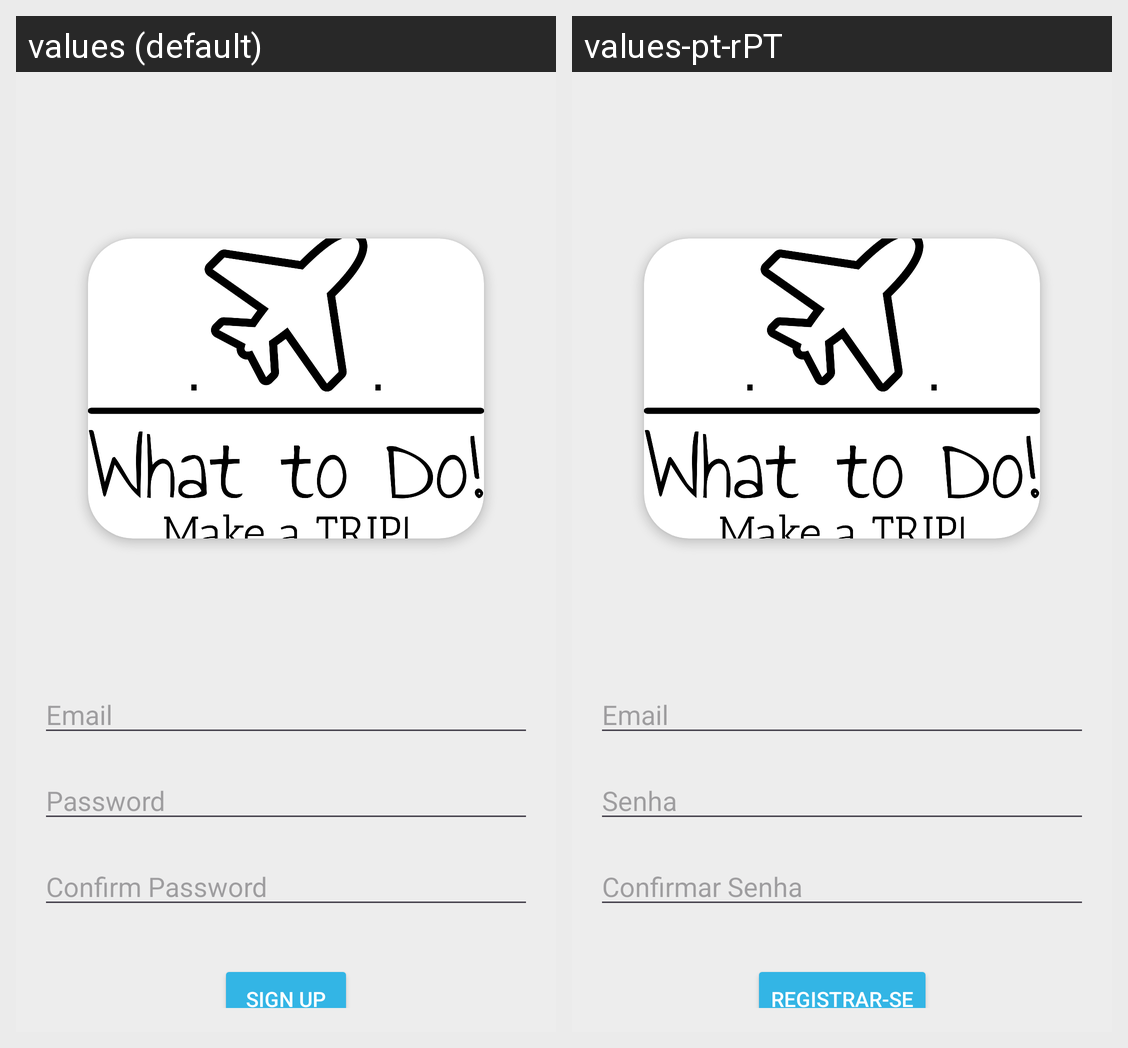

This grid shows one Android layout under two languages. Give, for every string resource on the screen, its name, the default text and each shown locale's text.
Android screen res/layout/fragment_register.xml rendered under 2 locales, left to right: values (default), values-pt-rPT. Device: Nexus 5 (rendered at 1080×1920; each locale shown at half size, 540×960, under a caption strip naming it); theme Theme.CM_TP_WtD.
Strings drawn on this screen, with the default value and each locale's value (text and hints the layout hard-codes, and strings that could not be matched under every locale, appear in the picture but are not listed):

email
  values: Email
  values-pt-rPT: Email

password
  values: Password
  values-pt-rPT: Senha

confirm_password
  values: Confirm Password
  values-pt-rPT: Confirmar Senha

sign_up
  values: Sign Up
  values-pt-rPT: Registrar-se
